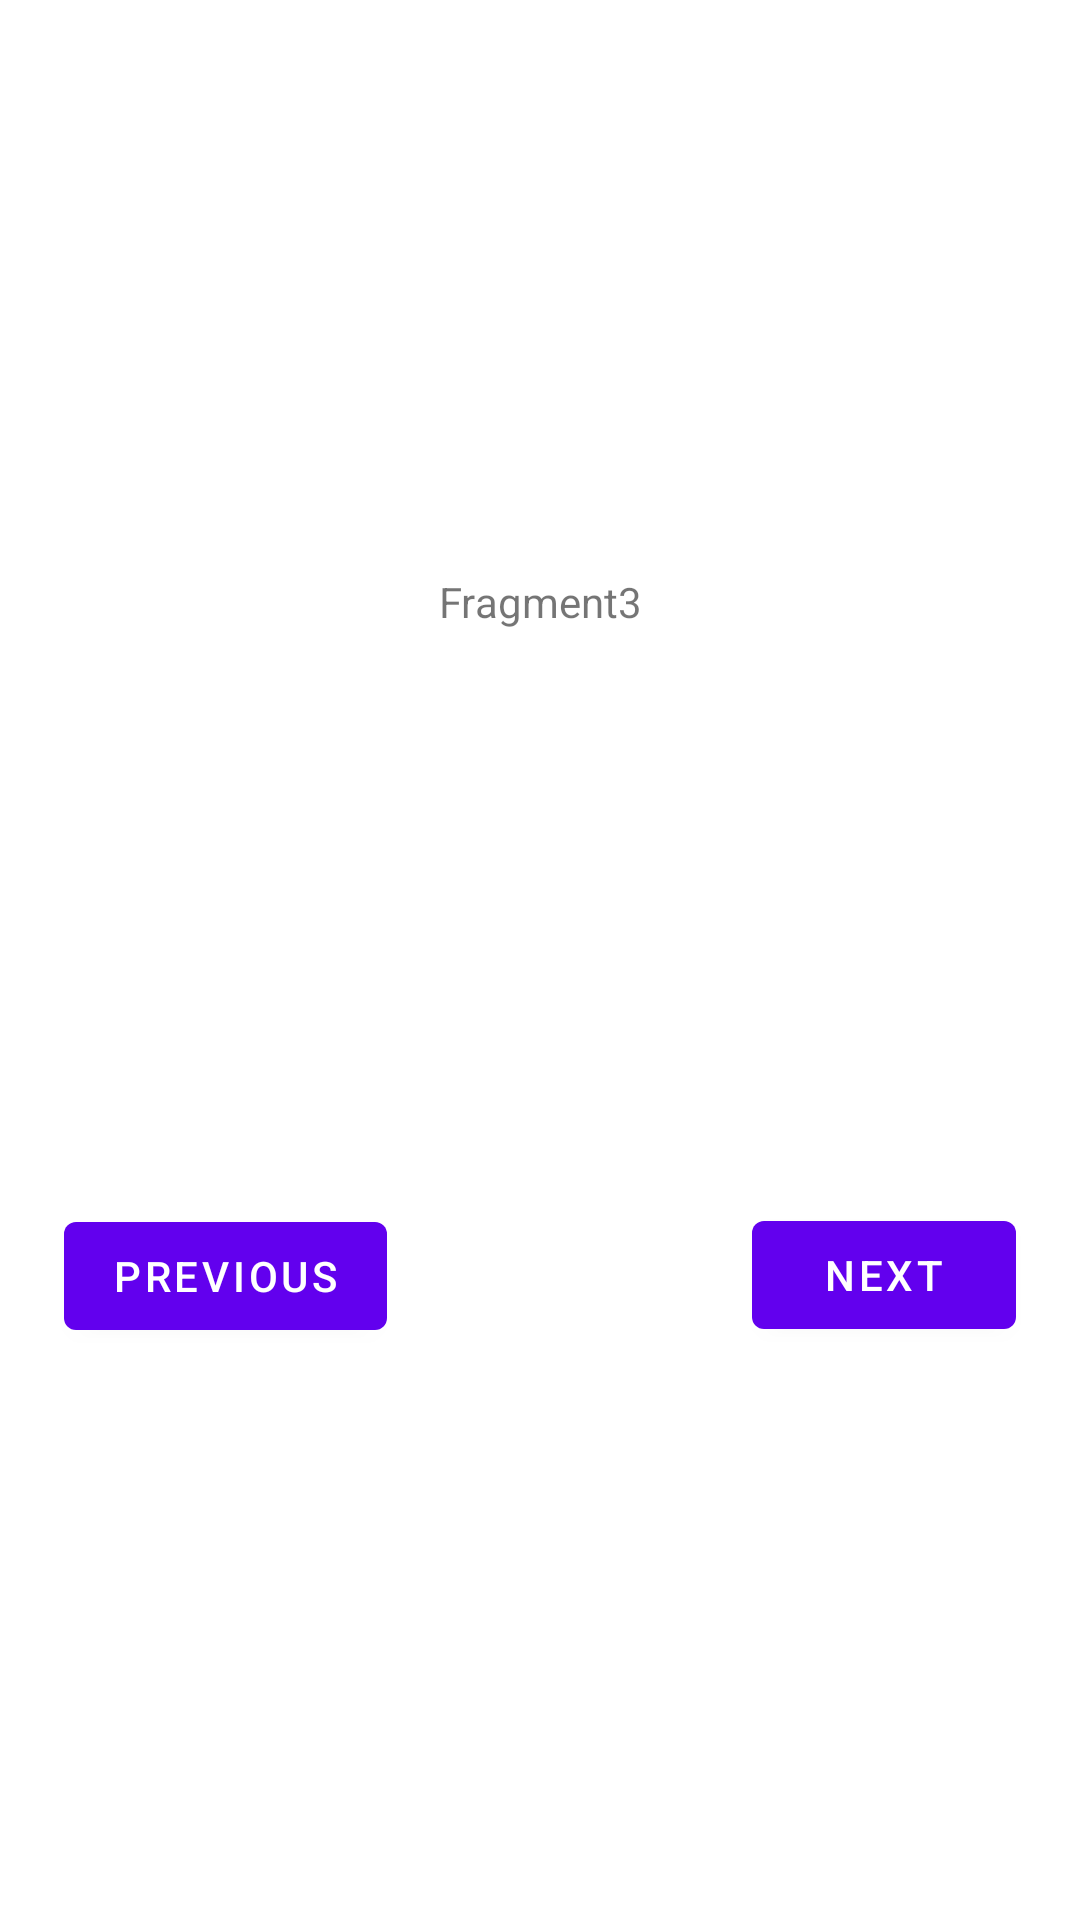

Android layout source for this screen:
<!-- AndroidManifest.xml: application theme Theme.Basiclab2 -->
<!-- res/layout/fragment_3.xml -->
<?xml version="1.0" encoding="utf-8"?>
<androidx.constraintlayout.widget.ConstraintLayout xmlns:android="http://schemas.android.com/apk/res/android"
    xmlns:app="http://schemas.android.com/apk/res-auto"
    xmlns:tools="http://schemas.android.com/tools"
    android:layout_width="match_parent"
    android:layout_height="match_parent"
    tools:context=".Fragment3">

    <TextView
        android:id="@+id/textview_3"
        android:layout_width="wrap_content"
        android:layout_height="wrap_content"
        android:text="@string/hello_3_fragment"
        app:layout_constraintBottom_toTopOf="@id/button_3"
        app:layout_constraintEnd_toEndOf="parent"
        app:layout_constraintStart_toStartOf="parent"
        app:layout_constraintTop_toTopOf="parent" />

    <Button
        android:id="@+id/button_3"
        android:layout_width="wrap_content"
        android:layout_height="wrap_content"
        android:layout_marginStart="50dp"
        android:text="@string/next"
        app:layout_constraintBottom_toBottomOf="parent"
        app:layout_constraintEnd_toEndOf="parent"
        app:layout_constraintStart_toEndOf="@+id/button_33"
        app:layout_constraintTop_toBottomOf="@id/textview_3" />
    <Button
        android:id="@+id/button_33"
        android:layout_width="wrap_content"
        android:layout_height="wrap_content"
        android:layout_marginEnd="50dp"
        android:text="@string/previous"
        app:layout_constraintBottom_toBottomOf="parent"
        app:layout_constraintEnd_toStartOf="@+id/button_3"
        app:layout_constraintStart_toStartOf="parent"
        app:layout_constraintTop_toBottomOf="@id/textview_3"
        app:layout_constraintVertical_bias="0.501" />
</androidx.constraintlayout.widget.ConstraintLayout>
<!-- resources referenced by this layout -->
<resources>
  <string name="hello_3_fragment">Fragment3</string>
  <string name="next">Next</string>
  <string name="previous">Previous</string>
  <style name="Theme.Basiclab2" parent="Theme.MaterialComponents.DayNight.DarkActionBar">
          
          <item name="colorPrimary">@color/purple_500</item>
          <item name="colorPrimaryVariant">@color/purple_700</item>
          <item name="colorOnPrimary">@color/white</item>
          
          <item name="colorSecondary">@color/teal_200</item>
          <item name="colorSecondaryVariant">@color/teal_700</item>
          <item name="colorOnSecondary">@color/black</item>
          
          <item name="android:statusBarColor" tools:targetApi="l">?attr/colorPrimaryVariant</item>
          
      </style>
  <!-- not gathered from this repository: default colours our renderer supplied (Android Studio template values) -->
  <color name="purple_500">#FF6200EE</color>
  <color name="purple_700">#FF3700B3</color>
  <color name="teal_200">#FF03DAC5</color>
  <color name="teal_700">#FF018786</color>
  <color name="black">#FF000000</color>
  <color name="white">#FFFFFFFF</color>
</resources>
